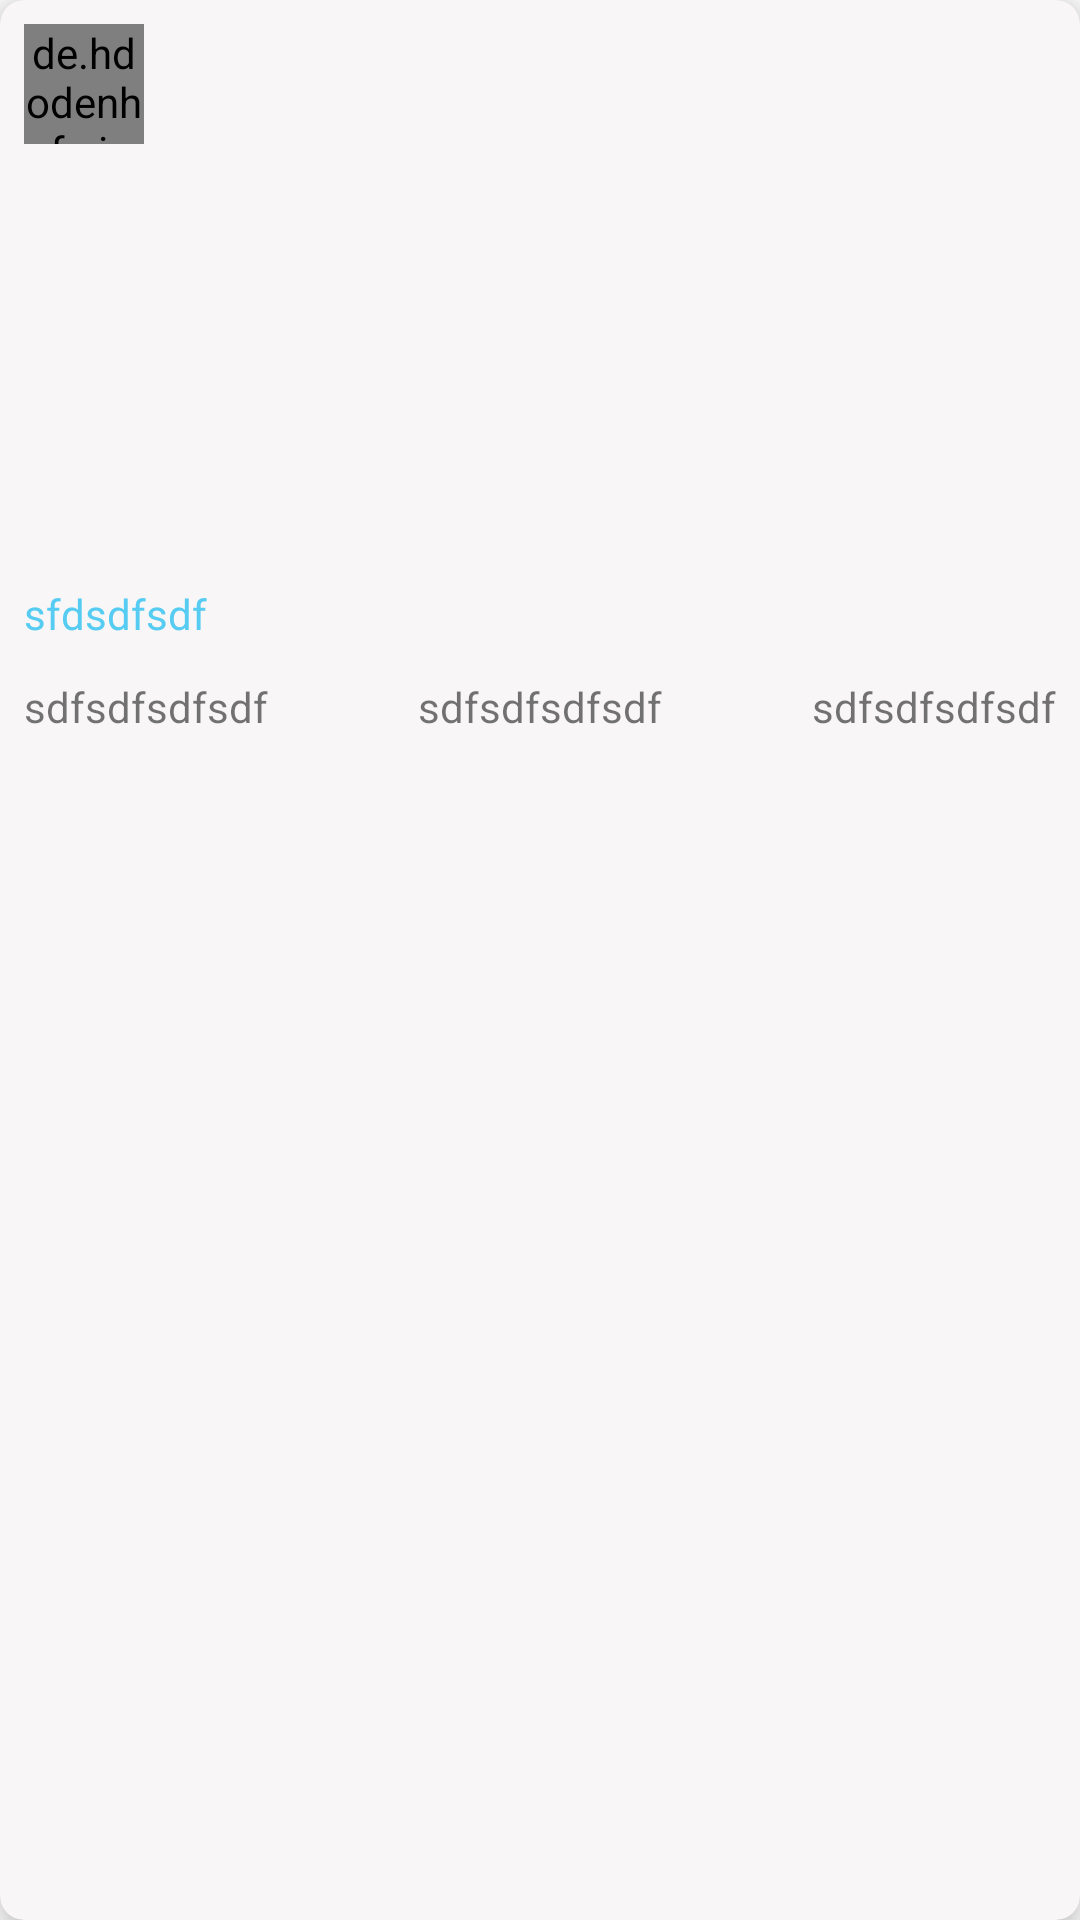

Android layout source for this screen:
<!-- AndroidManifest.xml: application theme Theme.MVPMode -->
<!-- res/layout/adapter_home_post_item_view.xml -->
<?xml version="1.0" encoding="utf-8"?>
<androidx.cardview.widget.CardView xmlns:android="http://schemas.android.com/apk/res/android"
    xmlns:app="http://schemas.android.com/apk/res-auto"
    android:layout_width="match_parent"
    android:layout_height="wrap_content"
    android:layout_margin="@dimen/middle_layout_margin_default"
    app:cardBackgroundColor="@color/layout_bg"
    app:cardCornerRadius="@dimen/layout_corner_default"
    app:cardElevation="@dimen/layout_elevation_default">

    <androidx.constraintlayout.widget.ConstraintLayout
        android:layout_width="match_parent"
        android:layout_height="wrap_content">

        <de.hdodenhof.circleimageview.CircleImageView
            android:id="@+id/headImg"
            android:layout_width="40dp"
            android:layout_height="40dp"
            android:layout_margin="@dimen/min_layout_margin_default"
            app:layout_constraintStart_toStartOf="parent"
            app:layout_constraintTop_toTopOf="parent" />

        <TextView
            android:id="@+id/nickName"
            android:layout_width="0dp"
            android:layout_height="wrap_content"
            android:gravity="center_vertical"
            android:textColor="@color/text_title_color"
            android:textSize="@dimen/title_text_default"
            android:paddingEnd="0dp"
            android:paddingStart="@dimen/middle_padding_default"
            app:layout_constraintBottom_toBottomOf="@id/headImg"
            app:layout_constraintEnd_toEndOf="parent"
            app:layout_constraintStart_toEndOf="@id/headImg"
            app:layout_constraintTop_toTopOf="@id/headImg" />

        <TextView
            android:id="@+id/postContent"
            android:layout_width="match_parent"
            android:layout_height="wrap_content"
            android:padding="@dimen/middle_padding_default"
            android:textSize="@dimen/content_text_default"
            app:layout_constraintStart_toStartOf="@id/headImg"
            app:layout_constraintTop_toBottomOf="@id/headImg" />

        <ImageView
            android:id="@+id/image1"
            android:layout_width="100dp"
            android:layout_height="100dp"
            android:layout_marginStart="@dimen/min_layout_margin_default"
            android:layout_marginTop="@dimen/min_layout_margin_default"
            app:layout_constraintEnd_toStartOf="@id/image2"
            app:layout_constraintHorizontal_chainStyle="spread_inside"
            app:layout_constraintStart_toStartOf="@id/headImg"
            app:layout_constraintTop_toBottomOf="@id/postContent" />

        <ImageView
            android:id="@+id/image2"
            android:layout_width="100dp"
            android:layout_height="100dp"
            android:layout_marginTop="@dimen/min_layout_margin_default"
            app:layout_constraintEnd_toStartOf="@id/image3"
            app:layout_constraintStart_toEndOf="@id/image1"
            app:layout_constraintTop_toBottomOf="@id/postContent" />

        <ImageView
            android:id="@+id/image3"
            android:layout_width="100dp"
            android:layout_height="100dp"
            android:layout_marginTop="@dimen/min_layout_margin_default"
            android:layout_marginEnd="@dimen/max_layout_margin_default"
            app:layout_constraintEnd_toEndOf="parent"
            app:layout_constraintStart_toEndOf="@id/image2"
            app:layout_constraintTop_toBottomOf="@id/postContent" />

        <TextView
            android:id="@+id/topicText"
            android:layout_width="0dp"
            android:layout_height="wrap_content"
            android:paddingTop="@dimen/min_padding_default"
            android:paddingBottom="@dimen/min_padding_default"
            android:text="sfdsdfsdf"
            android:textColor="@color/text_color_56c"
            android:textSize="@dimen/content_text_default"
            app:layout_constraintEnd_toEndOf="parent"
            app:layout_constraintStart_toStartOf="@id/headImg"
            app:layout_constraintTop_toBottomOf="@id/image1" />

        <TextView
            android:gravity="center|start"
            android:id="@+id/viewCounts"
            android:layout_width="0dp"
            android:layout_height="wrap_content"
            android:layout_margin="@dimen/min_layout_margin_default"
            android:text="sdfsdfsdfsdf"
            android:textSize="@dimen/content_text_default"
            app:layout_constraintBottom_toBottomOf="parent"
            app:layout_constraintEnd_toStartOf="@id/replyCounts"
            app:layout_constraintStart_toStartOf="parent"
            app:layout_constraintTop_toBottomOf="@id/topicText" />

        <TextView
            android:gravity="center"
            android:id="@+id/replyCounts"
            android:layout_width="0dp"
            android:layout_height="wrap_content"
            android:layout_margin="@dimen/min_layout_margin_default"
            android:text="sdfsdfsdfsdf"
            android:textSize="@dimen/content_text_default"
            app:layout_constraintBottom_toBottomOf="parent"
            app:layout_constraintEnd_toStartOf="@id/likeCounts"
            app:layout_constraintStart_toEndOf="@id/viewCounts"
            app:layout_constraintTop_toBottomOf="@id/topicText" />

        <TextView
            android:gravity="center|end"
            android:id="@+id/likeCounts"
            android:layout_width="0dp"
            android:layout_height="wrap_content"
            android:layout_margin="@dimen/min_layout_margin_default"
            android:text="sdfsdfsdfsdf"
            android:textSize="@dimen/content_text_default"
            app:layout_constraintBottom_toBottomOf="parent"
            app:layout_constraintEnd_toEndOf="parent"
            app:layout_constraintStart_toEndOf="@id/replyCounts"
            app:layout_constraintTop_toBottomOf="@id/topicText" />
    </androidx.constraintlayout.widget.ConstraintLayout>


</androidx.cardview.widget.CardView>
<!-- resources referenced by this layout -->
<resources>
  <color name="layout_bg">#F8F6F6</color>
  <color name="text_color_56c">#56CCF2</color>
  <color name="text_title_color">#1A1818</color>
  <dimen name="content_text_default">14sp</dimen>
  <dimen name="layout_corner_default">8dp</dimen>
  <dimen name="layout_elevation_default">8dp</dimen>
  <dimen name="max_layout_margin_default">16dp</dimen>
  <dimen name="middle_layout_margin_default">12dp</dimen>
  <dimen name="middle_padding_default">8dp</dimen>
  <dimen name="min_layout_margin_default">8dp</dimen>
  <dimen name="min_padding_default">4dp</dimen>
  <dimen name="title_text_default">16sp</dimen>
  <style name="Theme.MVPMode" parent="Theme.MaterialComponents.Light.NoActionBar">
          
          <item name="colorPrimary">@color/purple_500</item>
          <item name="colorPrimaryVariant">@color/purple_700</item>
          <item name="colorOnPrimary">@color/white</item>
          
          <item name="colorSecondary">@color/teal_200</item>
          <item name="colorSecondaryVariant">@color/teal_700</item>
          <item name="colorOnSecondary">@color/black</item>
          
          <item name="android:windowBackground">@color/white</item>
          
          <item name="android:navigationBarColor" tools:targetApi="lollipop">@color/transparent</item>
          <item name="android:statusBarColor" tools:targetApi="l">@color/transparent</item>
          <item name="windowActionBar">false</item>
          <item name="windowNoTitle">true</item>
          
      </style>
  <color name="purple_500">#FF6200EE</color>
  <color name="purple_700">#FF3700B3</color>
  <color name="white">#FFFFFFFF</color>
  <color name="teal_200">#FF03DAC5</color>
  <color name="teal_700">#FF018786</color>
  <color name="black">#FF000000</color>
  <color name="transparent">#00000000</color>
</resources>
